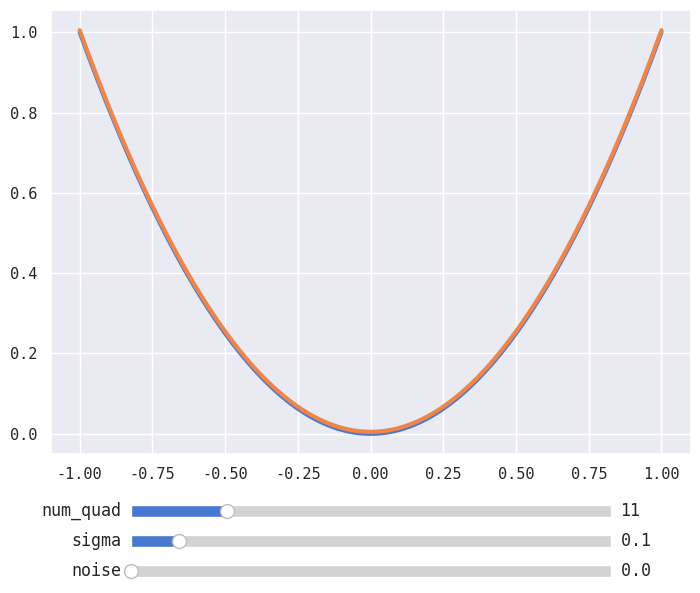

Reproduce this figure in Python.

import numpy as np
import matplotlib.pyplot as plt
from matplotlib.widgets import Slider
import seaborn as sns

sns.set_theme(style='darkgrid', palette='muted', font='monospace')


class InteractiveSmoothing:

    def __init__(self, params):
        self.__dict__.update(params)
        self.fun = lambda x: self.target(x) + self.noise_magnitude * self.noise(x)

    def gaussian_smoothing(self):
        """Compute gaussian smoothing of the target function"""
        gh_roots, gh_weights = np.polynomial.hermite.hermgauss(self.num_quad)
        fun_vals = np.array([self.fun(self.x + p * self.sigma) for p in gh_roots])
        fun_sigma = np.matmul(gh_weights, fun_vals) / np.sqrt(np.pi)
        return fun_sigma

    def plot(self):
        """Create interactive plot"""
        self.fig, ax = plt.subplots(figsize=(8,6))
        plt.subplots_adjust(left=.1, right=.9, bottom=.24, top=.98)
        # initial plot
        self.fun_plot, = plt.plot(self.x, self.fun(self.x), linewidth=3, label='target function')
        self.fun_sigma_plot, = plt.plot(self.x, self.gaussian_smoothing(),
                                        linewidth=3, label=f'{self.sigma:.2f}-smoothing')
        # configure slider for num_quad
        quad_axes = plt.axes([.2, .125, .6, .04])
        self.quad_slider = Slider(quad_axes, 'num_quad', 1, 51, valinit=self.num_quad, valfmt='%d')
        self.quad_slider.on_changed(self.plot_update)
        # configure slider for sigma
        sigma_axes = plt.axes([.2, .075, .6, .04])
        self.sigma_slider = Slider(sigma_axes, 'sigma', 0., 1., valinit=self.sigma)
        self.sigma_slider.on_changed(self.plot_update)
        # configure slider for noise
        noise_axes = plt.axes([.2, .025, .6, .04])
        self.noise_slider = Slider(noise_axes, 'noise', .0, .1, valinit=self.noise_magnitude)
        self.noise_slider.on_changed(self.plot_update)
        plt.show()

    def plot_update(self, _):
        """Update the plot with the current parameter values"""
        self.sigma = self.sigma_slider.val
        self.num_quad = int(self.quad_slider.val)
        self.noise_magnitude = self.noise_slider.val
        self.fun_sigma_plot.set_ydata(self.gaussian_smoothing())
        self.fun_plot.set_ydata(self.fun(self.x))
        self.fig.canvas.draw_idle()


if __name__ == '__main__':

    params = {
        'target': lambda x: x**2,
        'x': np.linspace(-1, 1, 1000),

        # noise parameters
        'noise': lambda x: np.sin(50*np.pi*x),
        'noise_magnitude': .0,
        'random_seed': 0,

         # smoothing parameters
        'sigma': .1,
        'num_quad': 11,
        }

    IS = InteractiveSmoothing(params)
    IS.plot()

